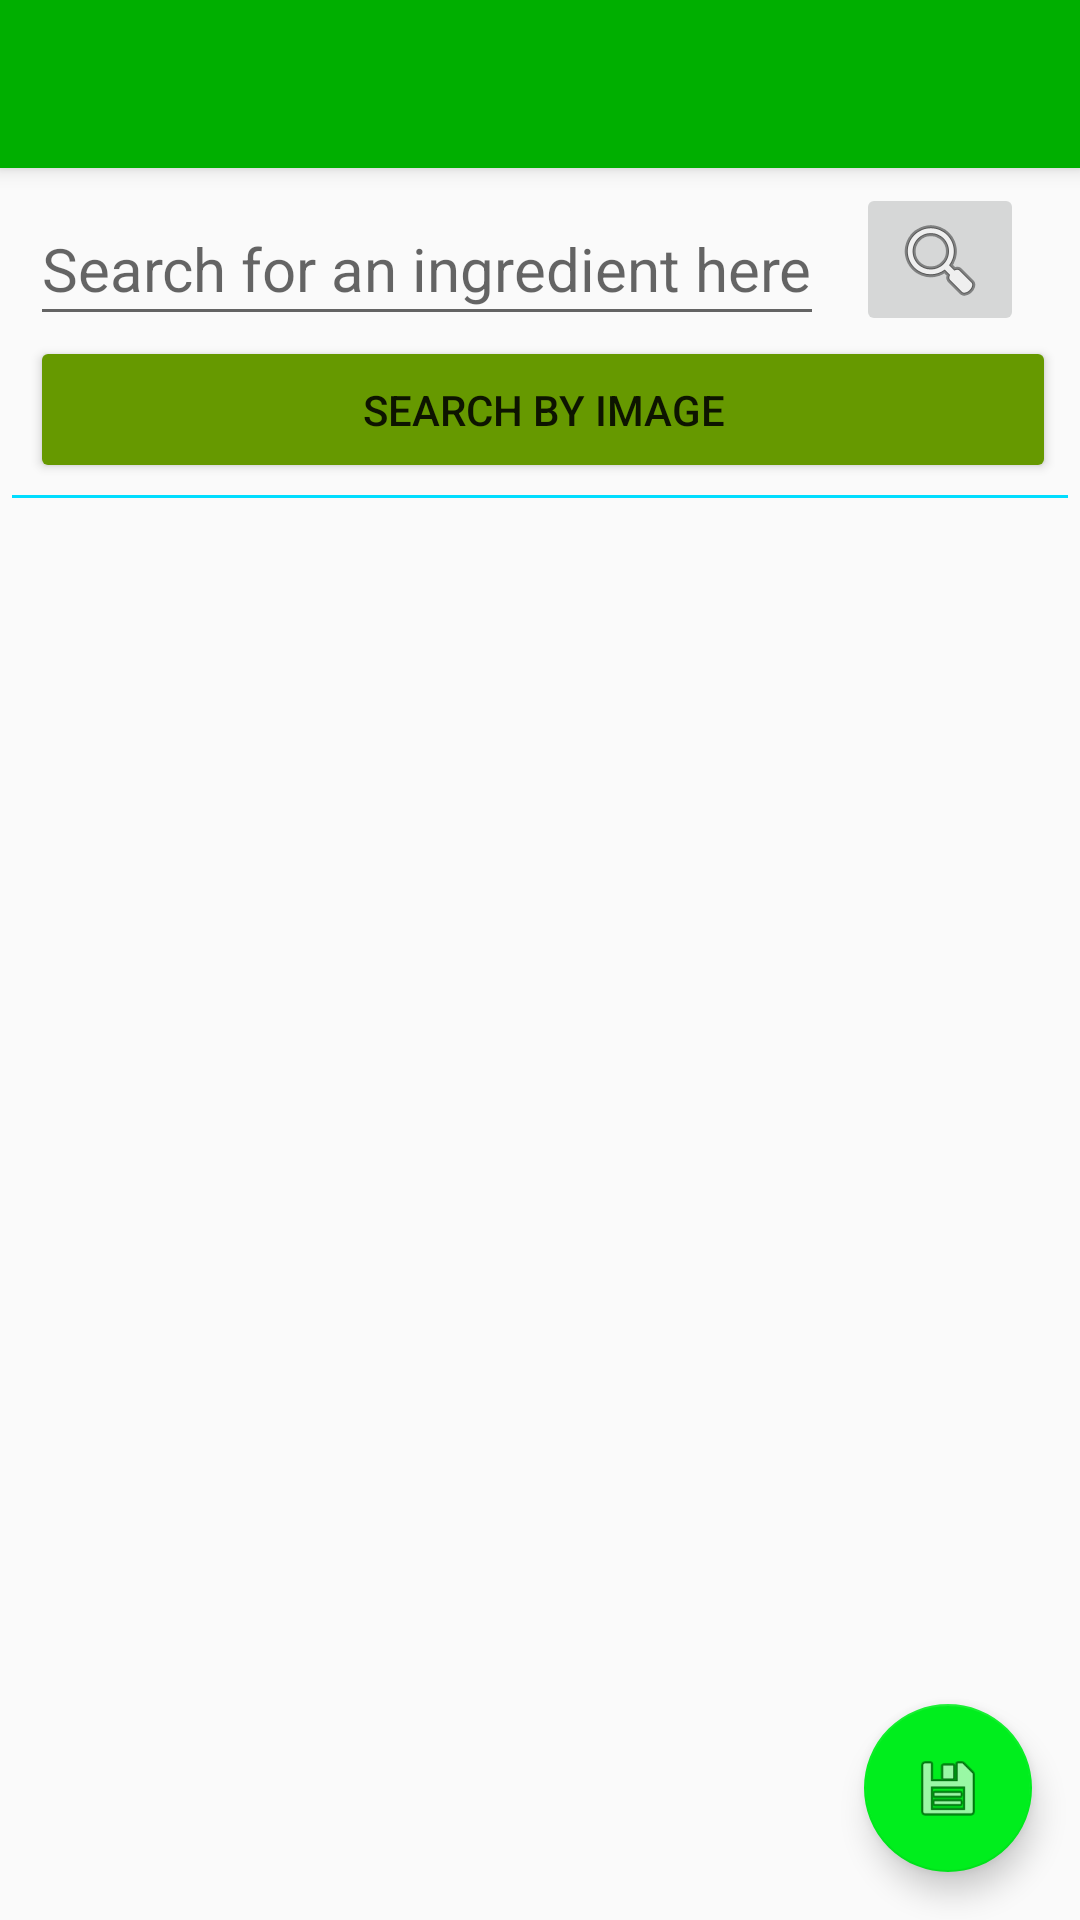

Reconstruct the res/layout file that produces this screen, plus the resources it refers to.
<!-- AndroidManifest.xml: activity theme AppTheme.NoActionBar -->
<!-- res/layout/activity_meal_builder.xml -->
<?xml version="1.0" encoding="utf-8"?>
<androidx.coordinatorlayout.widget.CoordinatorLayout xmlns:android="http://schemas.android.com/apk/res/android"
    xmlns:app="http://schemas.android.com/apk/res-auto"
    xmlns:tools="http://schemas.android.com/tools"
    android:layout_width="match_parent"
    android:layout_height="match_parent"
    tools:context="com.dcca.jane.mmy.activities.MealBuilderActivity">

    <com.google.android.material.appbar.AppBarLayout
        android:layout_width="match_parent"
        android:layout_height="wrap_content"
        android:theme="@style/AppTheme.AppBarOverlay">

        <androidx.appcompat.widget.Toolbar
            android:id="@+id/toolbar"
            android:layout_width="match_parent"
            android:layout_height="?attr/actionBarSize"
            android:background="?attr/colorPrimary"
            app:popupTheme="@style/AppTheme.PopupOverlay" />

    </com.google.android.material.appbar.AppBarLayout>

    <include layout="@layout/content_meal_builder" />

    <com.google.android.material.floatingactionbutton.FloatingActionButton
        android:id="@+id/fab"
        android:layout_width="wrap_content"
        android:layout_height="wrap_content"
        android:layout_gravity="bottom|end"
        android:layout_margin="@dimen/fab_margin"
        app:srcCompat="@android:drawable/ic_menu_save" />

</androidx.coordinatorlayout.widget.CoordinatorLayout>
<!-- res/layout/content_meal_builder.xml (included above) -->
<?xml version="1.0" encoding="utf-8"?>
<androidx.constraintlayout.widget.ConstraintLayout xmlns:android="http://schemas.android.com/apk/res/android"
    xmlns:app="http://schemas.android.com/apk/res-auto"
    xmlns:tools="http://schemas.android.com/tools"
    android:layout_width="match_parent"
    android:layout_height="match_parent"
    app:layout_behavior="@string/appbar_scrolling_view_behavior"
    tools:context="com.dcca.jane.mmy.activities.MealBuilderActivity"
    tools:showIn="@layout/activity_meal_builder">

    <ImageButton
        android:id="@+id/btn_search"
        android:layout_width="wrap_content"
        android:layout_height="51dp"
        android:layout_marginEnd="8dp"
        android:contentDescription="@string/search_button"
        android:src="@android:drawable/ic_menu_search"
        app:layout_constraintBottom_toBottomOf="@+id/et_search"
        app:layout_constraintEnd_toEndOf="parent"
        app:layout_constraintStart_toEndOf="@id/et_search" />

    <EditText
        android:id="@+id/et_search"
        android:layout_width="0dp"
        android:layout_height="48dp"
        android:layout_marginStart="10dp"
        android:layout_marginTop="8dp"
        android:hint="@string/ingredient_search_prompt"
        android:textSize="20sp"
        app:layout_constraintStart_toStartOf="parent"
        app:layout_constraintTop_toTopOf="parent" />
        


    <Button
        android:id="@+id/btn_img_search"
        android:layout_width="0dp"
        android:layout_height="49dp"
        android:layout_marginEnd="8dp"
        android:layout_marginStart="10dp"
        android:backgroundTint="@android:color/holo_green_dark"
        android:text="@string/image_search"
        app:layout_constraintEnd_toEndOf="parent"
        app:layout_constraintStart_toStartOf="parent"
        app:layout_constraintTop_toBottomOf="@+id/et_search" />

    <View
        android:id="@+id/view"
        android:layout_width="0dp"
        android:layout_height="1dp"
        android:layout_margin="4dp"
        android:background="@android:color/holo_blue_bright"
        app:layout_constraintEnd_toEndOf="parent"
        app:layout_constraintStart_toStartOf="parent"
        app:layout_constraintTop_toBottomOf="@+id/btn_img_search" />

    <androidx.recyclerview.widget.RecyclerView
        android:id="@+id/rv_ingredient_items"
        android:layout_width="0dp"
        android:layout_height="0dp"
        android:layout_marginBottom="8dp"
        android:layout_marginEnd="8dp"
        android:layout_marginStart="8dp"
        android:layout_marginTop="8dp"
        app:layout_constraintBottom_toBottomOf="parent"
        app:layout_constraintEnd_toEndOf="parent"
        app:layout_constraintStart_toStartOf="parent"
        app:layout_constraintTop_toBottomOf="@+id/view"
        app:layout_constraintVertical_bias="0.0" />


</androidx.constraintlayout.widget.ConstraintLayout>
<!-- resources referenced by this layout -->
<resources>
  <dimen name="fab_margin">16dp</dimen>
  <string name="image_search" translatable="false">Search by Image</string>
  <string name="ingredient_search_prompt">Search for an ingredient here</string>
  <string name="search_button">Search</string>
  <style name="AppTheme.AppBarOverlay" parent="ThemeOverlay.AppCompat.Dark.ActionBar" />
  <style name="AppTheme.PopupOverlay" parent="ThemeOverlay.AppCompat.Light" />
  <style name="AppTheme.NoActionBar">
          <item name="colorPrimary">@color/colorPrimary</item>
          <item name="colorPrimaryDark">@color/colorPrimaryDark</item>
          <item name="colorAccent">@color/colorAccent</item>
          
      </style>
  <color name="colorPrimary">#00AF00</color>
  <color name="colorPrimaryDark">#228B22</color>
  <color name="colorAccent">#00ee1d</color>
</resources>
